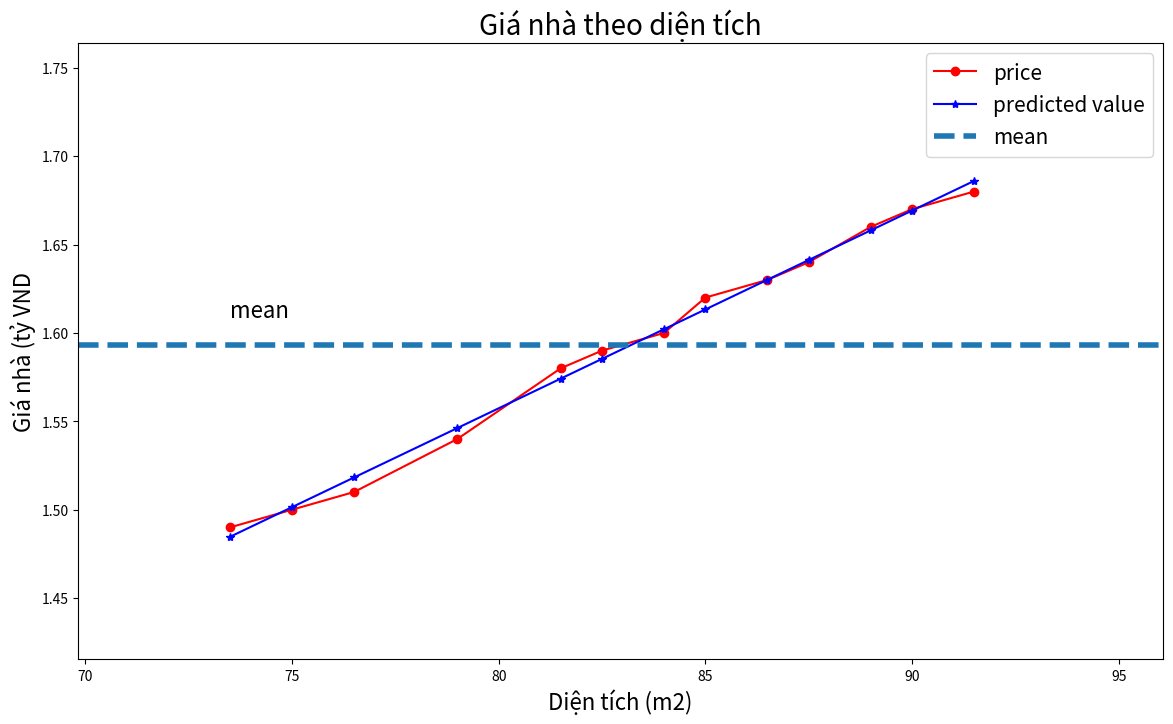

Generate this figure with matplotlib:
import matplotlib.pyplot as plt
import numpy as np

#area
x = np.array([[73.5, 75., 76.5, 79., 81.5, 82.5, 84., 85., 86.5, 87.5, 89., 90., 91.5]]).T
y = np.array([[1.49, 1.5, 1.51, 1.54, 1.58, 1.59, 1.60, 1.62, 1.63, 1.64, 1.66, 1.67, 1.68]]).T

def calculateb1b0(x,y):
    # tính trung bình
    xbar = np.mean(x)
    ybar = np.mean(y)
    x2bar = np.mean(x**2)
    xybar = np.mean(x*y)

    # tính b0,b1
    b1 = (xbar * ybar - xybar) / (xbar ** 2 - (x2bar))
    b0 = ybar -b1 * xbar
    return b1,b0
#caculate b1, b0
b1, b0 = calculateb1b0(x,y)
print("b1=",b1)
print("b0=",b0)
y_predicted = b0 + b1*x
print(y_predicted)

# Visualize data
def showGraph(x, y, y_predicted, title=" ", xlabel="", ylabel =""):
   plt.figure(figsize=(14,8))
   plt.plot(x,y,'r-o', label="price")
   plt.plot(x, y_predicted, 'b-*', label="predicted value")
   x_min = np.min(x)
   x_max = np.max(x)
   y_min = np.min(y)
   y_max = np.max(y)
   #mean y
   ybar = np.mean(y)

   plt.axhline(ybar, linestyle='--', linewidth=4, label = "mean")
   plt.axis([x_min*0.95, x_max*1.05, y_min*0.95, y_max*1.05])
   plt.xlabel(xlabel, fontsize=16)
   plt.ylabel(ylabel, fontsize=16)
   plt.text(x_min, ybar*1.01, "mean", fontsize=16)
   plt.legend(fontsize=15)
   plt.title(title, fontsize=20)
   plt.show()

showGraph(x, y, y_predicted,
          title ='Giá nhà theo diện tích',
          xlabel = 'Diện tích (m2)',
          ylabel='Giá nhà (tỷ VND')





